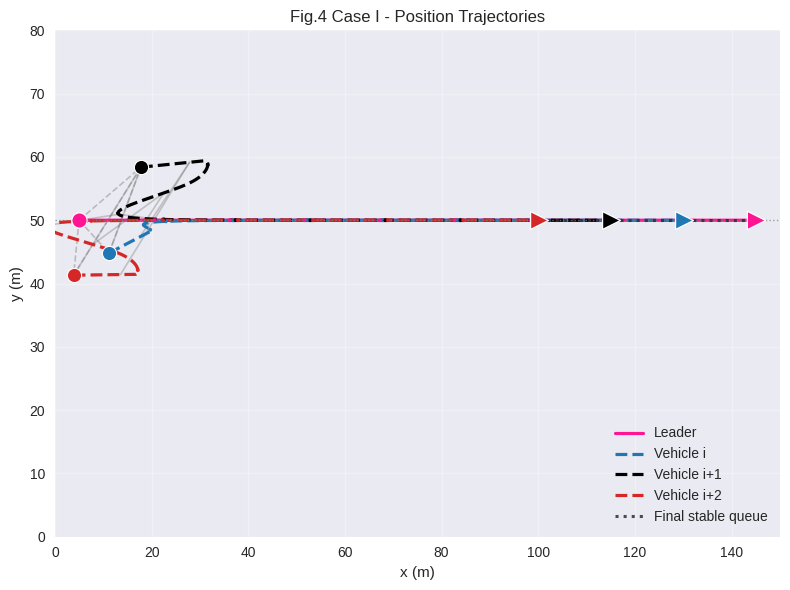
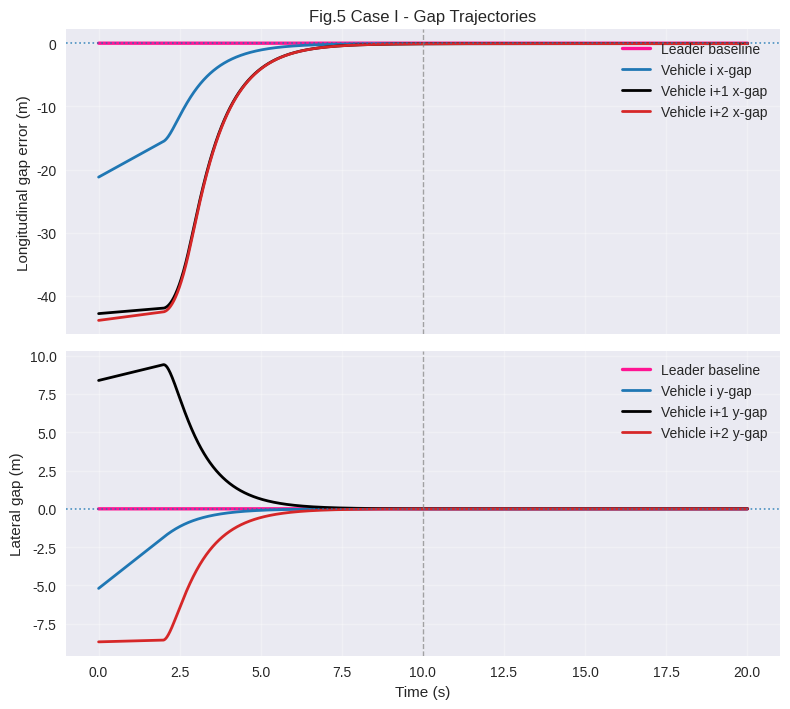
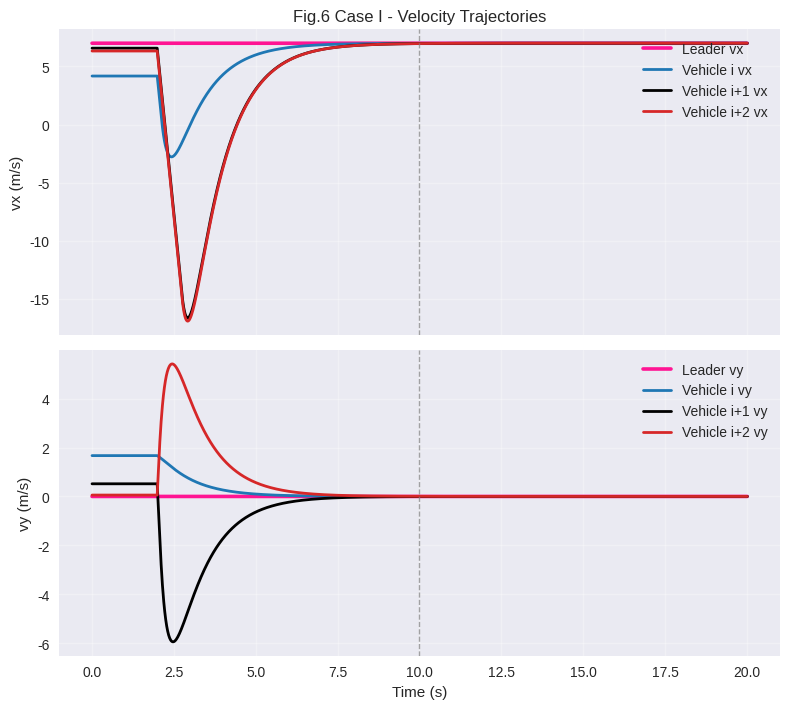
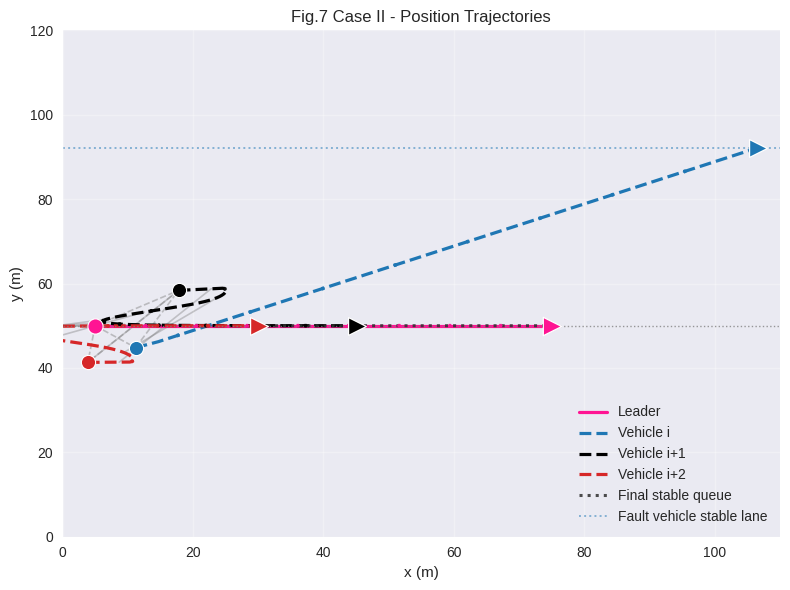
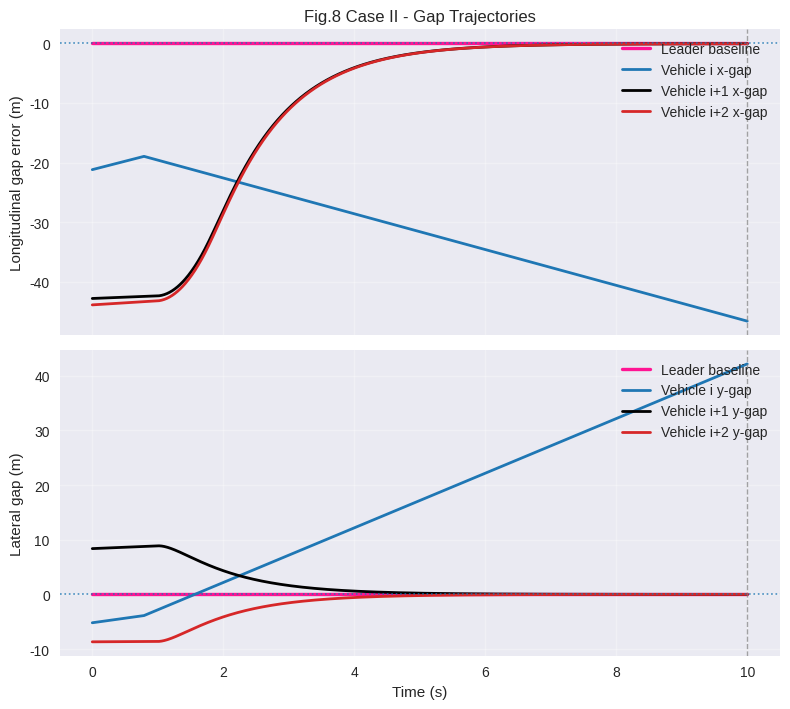
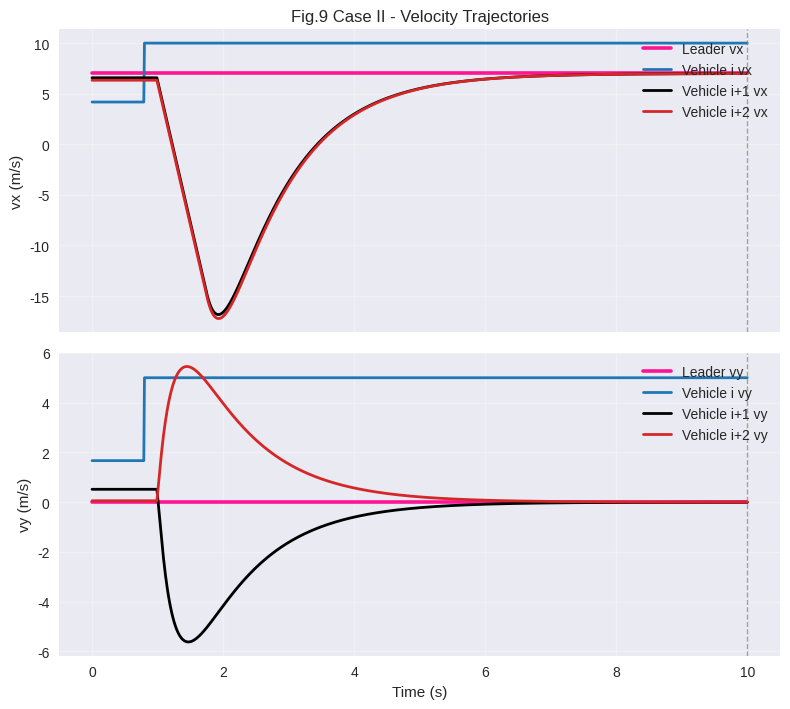

The matplotlib source for these figures, in order:
import numpy as np
import matplotlib.pyplot as plt


# 车辆标签与颜色映射：Leader(粉), i(蓝), i+1(黑), i+2(红)
FOLLOWER_LABELS = ["Vehicle i", "Vehicle i+1", "Vehicle i+2"]
FOLLOWER_COLORS = ["tab:blue", "black", "tab:red"]
LEADER_COLOR = "deeppink"

# 相对Leader的期望纵向间距（m），横向期望为0（即收敛到 y=50 轨道）
DESIRED_LONG_GAP = np.array([15.0, 30.0, 45.0])


def _generate_spread_initial_positions(rng, n_followers, min_dist=8.0, max_trials=5000):
    """随机生成且彼此有最小间距的初始位置。"""
    for _ in range(max_trials):
        cand = np.column_stack(
            [
                rng.uniform(0.0, 18.0, size=n_followers),
                rng.uniform(40.0, 70.0, size=n_followers),
            ]
        )
        ok = True
        for i in range(n_followers):
            for j in range(i + 1, n_followers):
                if np.linalg.norm(cand[i] - cand[j]) < min_dist:
                    ok = False
                    break
            if not ok:
                break
        if ok:
            return cand
    return cand


def _first_settling_time(t, signal_abs, threshold, hold_time=1.0):
    """返回首次进入阈值且持续 hold_time 的时刻，未满足则返回 np.nan。"""
    if len(t) < 2:
        return np.nan
    dt = t[1] - t[0]
    hold_n = max(1, int(np.ceil(hold_time / dt)))
    ok = signal_abs <= threshold
    for i in range(0, len(t) - hold_n + 1):
        if np.all(ok[i : i + hold_n]):
            return float(t[i])
    return np.nan


def run_case(case_name, xlim, ylim, t_end, fault_case=False, seed=42):
    """离散时间二阶模型：2s后启动高增益编队控制，目标在10s内收敛。"""
    rng = np.random.default_rng(seed)

    dt = 0.01
    t = np.arange(0.0, t_end + dt, dt)
    n_steps = len(t)
    n_followers = 3

    # Leader: 速度恒定，vy=0，确保速度曲线是水平线
    leader_pos0 = np.array([5.0, 50.0])
    leader_vel_const = np.array([7.0, 0.0])

    # 初始阶段随机分布且保持一定间隔（X<20, Y in [40,70]）
    follower_pos0 = _generate_spread_initial_positions(rng, n_followers, min_dist=8.0)
    follower_vel0 = np.column_stack(
        [
            rng.uniform(4.0, 9.0, size=n_followers),
            rng.uniform(-2.0, 2.0, size=n_followers),
        ]
    )

    leader_pos = np.zeros((n_steps, 2))
    leader_vel = np.zeros((n_steps, 2))
    follower_pos = np.zeros((n_steps, n_followers, 2))
    follower_vel = np.zeros((n_steps, n_followers, 2))

    leader_pos[0] = leader_pos0
    leader_vel[:] = leader_vel_const
    follower_pos[0] = follower_pos0
    follower_vel[0] = follower_vel0

    # 高增益控制，保证2s~10s快速收敛
    kp_pos = 4.0
    kd_vel = 5.0
    a_max = 28.0
    # Case II 复杂度降低：健康车辆可更早启动控制
    case2_kp_boost = 1.0
    case2_kd_boost = 1.0

    fault_triggered = False
    # 失控车开环恒速：故障触发后保持该速度，不再受通信/控制影响。
    fault_open_loop_vel = np.array([10.0, 5.0])

    for k in range(1, n_steps):
        # Leader恒速更新
        leader_pos[k] = leader_pos[k - 1] + leader_vel_const * dt

        for i in range(n_followers):
            p = follower_pos[k - 1, i]
            v = follower_vel[k - 1, i]
            control_start = 2.0
            if fault_case and i != 0:
                control_start = 1.0
            if fault_case and i == 0:
                control_start = 0.8

            # t < 2s: 初始阶段不施加编队反馈，只保留惯性
            if t[k] < control_start:
                acc = np.zeros(2)
            else:
                target_pos = leader_pos[k] + np.array([-DESIRED_LONG_GAP[i], 0.0])
                target_vel = leader_vel_const

                # Case II: Vehicle i (蓝色, i=0) 在极短时间后失控。
                # 触发后切换为开环恒速，不再依赖 Leader 或通信信息。
                if fault_case and i == 0 and (t[k] > 1.2 or p[0] > 13.0 or fault_triggered):
                    fault_triggered = True
                    v_new = fault_open_loop_vel.copy()
                    p_new = p + v_new * dt
                    follower_vel[k, i] = v_new
                    follower_pos[k, i] = p_new
                    continue
                else:
                    if fault_case and i != 0:
                        kp_eff = kp_pos * case2_kp_boost
                        kd_eff = kd_vel * case2_kd_boost
                    else:
                        kp_eff = kp_pos
                        kd_eff = kd_vel
                    acc = kp_eff * (target_pos - p) + kd_eff * (target_vel - v)

            acc = np.clip(acc, -a_max, a_max)
            v_new = v + acc * dt
            p_new = p + v_new * dt

            follower_vel[k, i] = v_new
            follower_pos[k, i] = p_new

    return {
        "case_name": case_name,
        "t": t,
        "leader_pos": leader_pos,
        "leader_vel": leader_vel,
        "follower_pos": follower_pos,
        "follower_vel": follower_vel,
        "xlim": xlim,
        "ylim": ylim,
        "fault_case": fault_case,
    }


def _draw_initial_topology(ax, leader0, followers0):
    """用虚线展示初始通信拓扑。"""
    nodes = [leader0] + [followers0[i] for i in range(3)]
    edges = [(0, 1), (0, 2), (0, 3), (1, 2), (2, 3)]
    for a, b in edges:
        xa, ya = nodes[a]
        xb, yb = nodes[b]
        ax.plot([xa, xb], [ya, yb], linestyle="--", color="gray", alpha=0.45, linewidth=1.2)


def _draw_vehicle_trajectory_with_arrows(ax, x, y, color, label, linestyle="--"):
    """绘制轨迹，并用较大的箭头指示运动方向，便于区分车辆。"""
    ax.plot(x, y, color=color, linewidth=2.3, linestyle=linestyle, label=label, zorder=2)

    n = len(x)
    arrow_count = 10
    idx = np.linspace(1, n - 2, arrow_count, dtype=int)
    dx = x[idx + 1] - x[idx - 1]
    dy = y[idx + 1] - y[idx - 1]

    ax.quiver(
        x[idx],
        y[idx],
        dx,
        dy,
        angles="xy",
        scale_units="xy",
        scale=1.0,
        color=color,
        width=0.006,
        headwidth=8.5,
        headlength=10.5,
        headaxislength=8.2,
        alpha=0.95,
        zorder=4,
    )


def _draw_follower_spacing_links(ax, fp, t, fault_case):
    """按时间抽样连接跟随车，直观显示车间间隔。"""
    if fault_case:
        link_pairs = [(1, 2)]
    else:
        link_pairs = [(0, 1), (1, 2)]

    n = len(t)
    sample_idx = np.linspace(0, n - 1, 14, dtype=int)
    for k in sample_idx:
        for i, j in link_pairs:
            ax.plot(
                [fp[k, i, 0], fp[k, j, 0]],
                [fp[k, i, 1], fp[k, j, 1]],
                color="#6f6f6f",
                linestyle="-",
                linewidth=1.2,
                alpha=0.35,
                zorder=1,
            )


def plot_case(sim_data, fig_id_start, file_prefix):
    t = sim_data["t"]
    lp = sim_data["leader_pos"]
    lv = sim_data["leader_vel"]
    fp = sim_data["follower_pos"]
    fv = sim_data["follower_vel"]

    # Fig. Position Trajectories
    fig, ax = plt.subplots(figsize=(8.0, 6.0))
    _draw_initial_topology(ax, lp[0], fp[0])
    _draw_follower_spacing_links(ax, fp, t, sim_data["fault_case"])

    _draw_vehicle_trajectory_with_arrows(
        ax,
        lp[:, 0],
        lp[:, 1],
        color=LEADER_COLOR,
        label="Leader",
        linestyle="-",
    )
    ax.scatter(lp[0, 0], lp[0, 1], color=LEADER_COLOR, s=120, marker="o", edgecolor="white", linewidths=0.8, zorder=5)
    ax.scatter(lp[-1, 0], lp[-1, 1], color=LEADER_COLOR, s=175, marker=">", edgecolor="white", linewidths=0.9, zorder=6)

    for i in range(3):
        _draw_vehicle_trajectory_with_arrows(
            ax,
            fp[:, i, 0],
            fp[:, i, 1],
            color=FOLLOWER_COLORS[i],
            label=FOLLOWER_LABELS[i],
            linestyle="--",
        )
        ax.scatter(fp[0, i, 0], fp[0, i, 1], color=FOLLOWER_COLORS[i], s=105, marker="o", edgecolor="white", linewidths=0.8, zorder=5)
        ax.scatter(fp[-1, i, 0], fp[-1, i, 1], color=FOLLOWER_COLORS[i], s=165, marker=">", edgecolor="white", linewidths=0.9, zorder=6)

    # 末时刻队列示意：Case I 展示完整队列，Case II 展示健康车辆队列
    if sim_data["fault_case"]:
        final_order = [2, 1]
    else:
        final_order = [2, 1, 0]

    qx = [fp[-1, idx, 0] for idx in final_order] + [lp[-1, 0]]
    qy = [fp[-1, idx, 1] for idx in final_order] + [lp[-1, 1]]
    ax.plot(qx, qy, color="#2f2f2f", linewidth=2.2, linestyle=":", alpha=0.85, label="Final stable queue", zorder=3)
    if sim_data["fault_case"]:
        y_fault_queue = fp[-1, 0, 1]
        ax.hlines(
            y_fault_queue,
            xmin=sim_data["xlim"][0],
            xmax=sim_data["xlim"][1],
            color=FOLLOWER_COLORS[0],
            linestyle=":",
            linewidth=1.4,
            alpha=0.5,
            label="Fault vehicle stable lane",
            zorder=0,
        )

    ax.axhline(50.0, color="gray", linewidth=1.0, linestyle=":", alpha=0.8)
    ax.set_xlim(sim_data["xlim"])
    ax.set_ylim(sim_data["ylim"])
    ax.set_xlabel("x (m)")
    ax.set_ylabel("y (m)")
    ax.set_title(f"Fig.{fig_id_start} {sim_data['case_name']} - Position Trajectories")
    ax.grid(True, alpha=0.3)
    ax.legend(loc="lower right")
    fig.tight_layout()
    fig.savefig(f"{file_prefix}_position.png", dpi=180)

    # Fig. Gap Trajectories (含Leader基准)
    fig, (ax1, ax2) = plt.subplots(2, 1, figsize=(8.0, 7.2), sharex=True)
    zero = np.zeros_like(t)
    ax1.plot(t, zero, color=LEADER_COLOR, linewidth=2.4, label="Leader baseline")
    ax2.plot(t, zero, color=LEADER_COLOR, linewidth=2.4, label="Leader baseline")

    for i in range(3):
        long_gap_err = (lp[:, 0] - fp[:, i, 0]) - DESIRED_LONG_GAP[i]
        lat_gap = fp[:, i, 1] - lp[:, 1]
        ax1.plot(t, long_gap_err, color=FOLLOWER_COLORS[i], linewidth=2.0, label=f"{FOLLOWER_LABELS[i]} x-gap")
        ax2.plot(t, lat_gap, color=FOLLOWER_COLORS[i], linewidth=2.0, label=f"{FOLLOWER_LABELS[i]} y-gap")

    for ref in [0.0]:
        ax1.axhline(ref, color="#1f77b4", linestyle=":", linewidth=1.2, alpha=0.8)
        ax2.axhline(ref, color="#1f77b4", linestyle=":", linewidth=1.2, alpha=0.8)
    ax1.axvline(10.0, color="gray", linestyle="--", linewidth=1.0, alpha=0.7)
    ax2.axvline(10.0, color="gray", linestyle="--", linewidth=1.0, alpha=0.7)

    ax1.set_ylabel("Longitudinal gap error (m)")
    ax2.set_ylabel("Lateral gap (m)")
    ax2.set_xlabel("Time (s)")
    ax1.set_title(f"Fig.{fig_id_start + 1} {sim_data['case_name']} - Gap Trajectories")
    ax1.grid(True, alpha=0.3)
    ax2.grid(True, alpha=0.3)
    ax1.legend(loc="upper right")
    ax2.legend(loc="upper right")
    fig.tight_layout()
    fig.savefig(f"{file_prefix}_gaps.png", dpi=180)

    # Fig. Velocity Trajectories (含Leader)
    fig, (ax1, ax2) = plt.subplots(2, 1, figsize=(8.0, 7.2), sharex=True)
    ax1.plot(t, lv[:, 0], color=LEADER_COLOR, linewidth=2.6, label="Leader vx")
    ax2.plot(t, lv[:, 1], color=LEADER_COLOR, linewidth=2.6, label="Leader vy")

    for i in range(3):
        ax1.plot(t, fv[:, i, 0], color=FOLLOWER_COLORS[i], linewidth=2.0, label=f"{FOLLOWER_LABELS[i]} vx")
        ax2.plot(t, fv[:, i, 1], color=FOLLOWER_COLORS[i], linewidth=2.0, label=f"{FOLLOWER_LABELS[i]} vy")

    ax1.axvline(10.0, color="gray", linestyle="--", linewidth=1.0, alpha=0.7)
    ax2.axvline(10.0, color="gray", linestyle="--", linewidth=1.0, alpha=0.7)
    ax1.set_ylabel("vx (m/s)")
    ax2.set_ylabel("vy (m/s)")
    ax2.set_xlabel("Time (s)")
    ax1.set_title(f"Fig.{fig_id_start + 2} {sim_data['case_name']} - Velocity Trajectories")
    ax1.grid(True, alpha=0.3)
    ax2.grid(True, alpha=0.3)
    ax1.legend(loc="upper right")
    ax2.legend(loc="upper right")
    fig.tight_layout()
    fig.savefig(f"{file_prefix}_velocity.png", dpi=180)


def summarize_convergence(sim_data):
    """输出每个跟随车的收敛时间（阈值内首次稳定）。"""
    t = sim_data["t"]
    lp = sim_data["leader_pos"]
    lv = sim_data["leader_vel"]
    fp = sim_data["follower_pos"]
    fv = sim_data["follower_vel"]

    print(f"\n[{sim_data['case_name']}] 收敛统计（阈值: |x-gap err|<0.5, |y-gap|<0.5, |vx-vLx|<0.5, |vy-vLy|<0.5）")
    for i in range(3):
        x_err = np.abs((lp[:, 0] - fp[:, i, 0]) - DESIRED_LONG_GAP[i])
        y_err = np.abs(fp[:, i, 1] - lp[:, 1])
        vx_err = np.abs(fv[:, i, 0] - lv[:, 0])
        vy_err = np.abs(fv[:, i, 1] - lv[:, 1])

        cond = (x_err < 0.5) & (y_err < 0.5) & (vx_err < 0.5) & (vy_err < 0.5)
        idx = np.argmax(cond)
        if cond[idx]:
            print(f"  {FOLLOWER_LABELS[i]}: t = {t[idx]:.2f}s")
        else:
            print(f"  {FOLLOWER_LABELS[i]}: 未在仿真窗口内收敛")


def compute_case_metrics(sim_data, failed_index=None):
    """计算 Table2 指标：四项收敛时间 + 横向振荡幅值。"""
    t = sim_data["t"]
    lp = sim_data["leader_pos"]
    lv = sim_data["leader_vel"]
    fp = sim_data["follower_pos"]
    fv = sim_data["follower_vel"]

    if failed_index is None:
        active_idx = [0, 1, 2]
    else:
        active_idx = [i for i in [0, 1, 2] if i != failed_index]

    long_times = []
    vx_times = []
    lat_times = []
    vy_times = []

    lat_peak_to_peak = []
    for i in [0, 1, 2]:
        lat_gap = fp[:, i, 1] - lp[:, 1]
        lat_peak_to_peak.append(float(np.max(lat_gap) - np.min(lat_gap)))

    for i in active_idx:
        long_err = np.abs((lp[:, 0] - fp[:, i, 0]) - DESIRED_LONG_GAP[i])
        vx_err = np.abs(fv[:, i, 0] - lv[:, 0])
        lat_err = np.abs(fp[:, i, 1] - lp[:, 1])
        vy_err = np.abs(fv[:, i, 1] - lv[:, 1])

        long_times.append(_first_settling_time(t, long_err, threshold=0.5, hold_time=1.0))
        vx_times.append(_first_settling_time(t, vx_err, threshold=0.5, hold_time=1.0))
        lat_times.append(_first_settling_time(t, lat_err, threshold=0.5, hold_time=1.0))
        vy_times.append(_first_settling_time(t, vy_err, threshold=0.5, hold_time=1.0))

    def safe_nanmax(values):
        arr = np.array(values, dtype=float)
        if arr.size == 0 or np.all(np.isnan(arr)):
            return np.nan
        return float(np.nanmax(arr))

    return {
        "Longitudinal gap": safe_nanmax(long_times),
        "x-velocity": safe_nanmax(vx_times),
        "Lateral gap": safe_nanmax(lat_times),
        "y-velocity": safe_nanmax(vy_times),
        "Oscillation amplitude": float(np.max(lat_peak_to_peak)),
    }


def plot_table2(metrics_case1, metrics_case2, png_path="Table2.png", csv_path="Table2.csv"):
    rows = [
        "Longitudinal gap",
        "x-velocity",
        "Lateral gap",
        "y-velocity",
        "Oscillation amplitude",
    ]

    table_data = []
    for k in rows:
        v1 = metrics_case1[k]
        v2 = metrics_case2[k]
        s1 = "N/A" if np.isnan(v1) else f"{v1:.2f}"
        s2 = "N/A" if np.isnan(v2) else f"{v2:.2f}"
        table_data.append([k, s1, s2])

    fig, ax = plt.subplots(figsize=(9.2, 4.9))
    ax.axis("off")
    ax.set_title("Table 2 Performance Comparison", fontsize=16, pad=16)

    tbl = ax.table(
        cellText=table_data,
        colLabels=["Index", "Case I", "Case II"],
        cellLoc="center",
        loc="center",
    )
    tbl.auto_set_font_size(False)
    tbl.set_fontsize(12)
    tbl.scale(1.25, 1.7)

    fig.tight_layout()
    fig.savefig(png_path, dpi=180)

    with open(csv_path, "w", encoding="utf-8") as f:
        f.write("Index,Case I,Case II\n")
        for row in table_data:
            f.write(f"{row[0]},{row[1]},{row[2]}\n")


if __name__ == "__main__":
    plt.style.use("seaborn-v0_8")
    print("=== 开始多智能体编队仿真（10s收敛目标）===")

    # 场景一：理想协同编队
    case1 = run_case(
        case_name="Case I",
        xlim=(0.0, 150.0),
        ylim=(0.0, 80.0),
        t_end=20.0,
        fault_case=False,
        seed=7,
    )
    plot_case(case1, fig_id_start=4, file_prefix="Fig_caseI")
    summarize_convergence(case1)

    # 场景二：Vehicle i 失控，i+1 和 i+2 保持鲁棒收敛
    case2 = run_case(
        case_name="Case II",
        xlim=(0.0, 110.0),
        ylim=(0.0, 120.0),
        t_end=10.0,
        fault_case=True,
        seed=7,
    )
    plot_case(case2, fig_id_start=7, file_prefix="Fig_caseII")
    summarize_convergence(case2)

    metrics_case1 = compute_case_metrics(case1, failed_index=None)
    metrics_case2 = compute_case_metrics(case2, failed_index=0)
    plot_table2(metrics_case1, metrics_case2, png_path="Table2.png", csv_path="Table2.csv")

    print("\n图像已输出：Fig_caseI_*.png, Fig_caseII_*.png, Table2.png")
